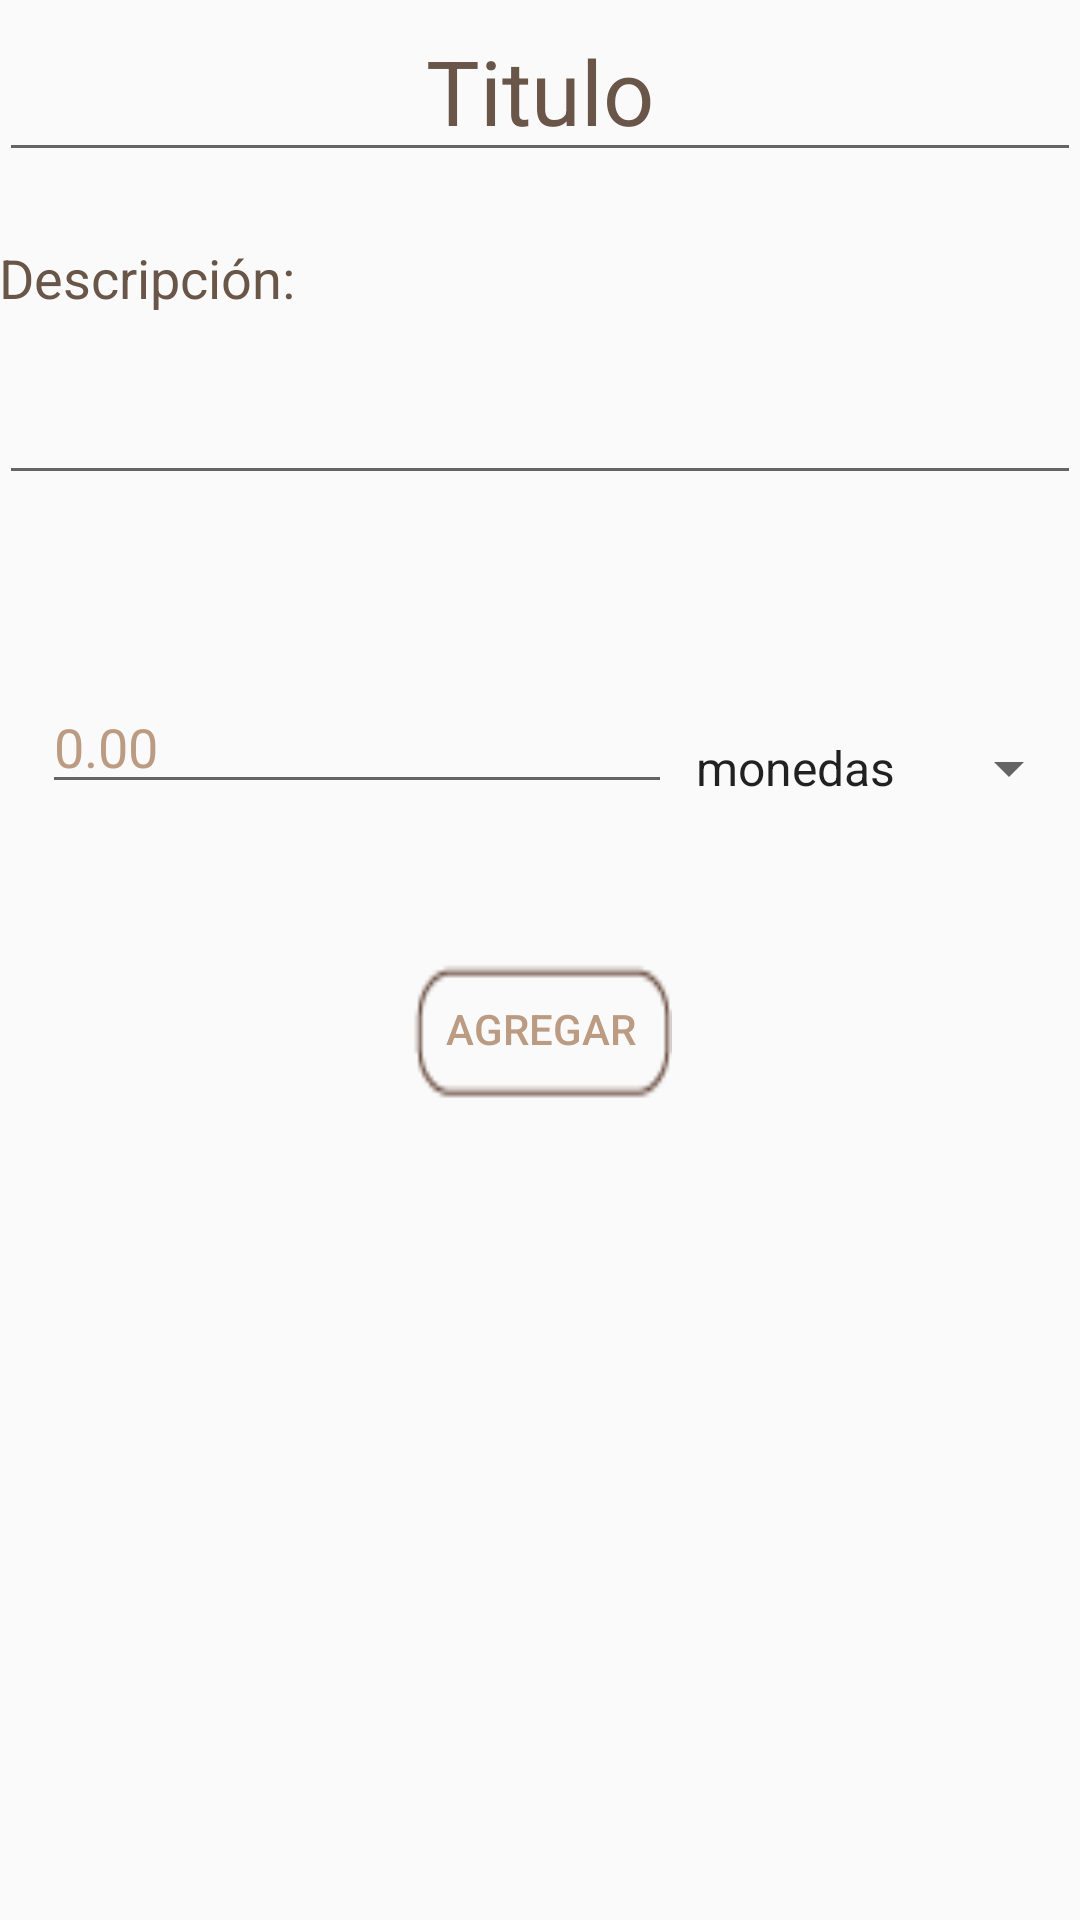

Here is an Android app screen rendered from its layout file. Give the layout XML and the strings, colors and styles it references.
<!-- AndroidManifest.xml: application theme AppTheme -->
<!-- res/layout/activity_agregar_producto.xml -->
<?xml version="1.0" encoding="utf-8"?>
<RelativeLayout xmlns:android="http://schemas.android.com/apk/res/android"
    xmlns:tools="http://schemas.android.com/tools"
    android:layout_width="match_parent"
    android:layout_height="match_parent"
    android:paddingBottom="@dimen/activity_vertical_margin"
    android:paddingLeft="@dimen/activity_horizontal_margin"
    android:paddingRight="@dimen/activity_horizontal_margin"
    android:paddingTop="@dimen/activity_vertical_margin"
    tools:context="com.ayc.coleccionistas.AgregarProducto">

    <EditText
        android:layout_width="match_parent"
        android:layout_height="wrap_content"
        android:id="@+id/editTitulo"
        android:text="Titulo"
        android:textColor="@color/Brow_AC_Bold"
        android:textSize="30dp"
        android:layout_alignParentTop="true"
        android:textAlignment="center" />

    <TextView
        android:layout_width="wrap_content"
        android:layout_height="wrap_content"
        android:textAppearance="?android:attr/textAppearanceMedium"
        android:text="Descripción:"
        android:id="@+id/TXTproducto_descriptcion"
        android:textColor="@color/Brow_AC_Bold"
        android:layout_marginTop="23dp"
        android:layout_below="@+id/editTitulo"
        android:layout_alignParentStart="true" />



    <EditText
        android:layout_width="wrap_content"
        android:layout_height="wrap_content"
        android:inputType="textMultiLine"
        android:ems="10"
        android:id="@+id/editDescricionP"
        android:layout_marginTop="19dp"
        android:textColor="@color/Brown_AC"
        android:layout_below="@+id/TXTproducto_descriptcion"
        android:layout_alignParentStart="true"
        android:layout_alignParentEnd="true" />

    <Spinner
        android:layout_width="wrap_content"
        android:layout_height="wrap_content"
        android:id="@+id/spinnerCategoria"
        android:spinnerMode="dropdown"
        android:textColor="@color/Brown_AC"
        android:prompt="@string/textoOpciones"
        android:entries="@array/tags"
        android:layout_below="@+id/editDescricionP"
        android:layout_toEndOf="@+id/editPrecioP"
        android:layout_marginTop="79dp" />

    <EditText
        android:layout_width="wrap_content"
        android:layout_height="wrap_content"
        android:inputType="numberDecimal"
        android:ems="10"
        android:text="0.00"
        android:id="@+id/editPrecioP"
        android:textColor="@color/Brown_AC"
        android:layout_above="@+id/button"
        android:layout_alignEnd="@+id/button" />

    <Button
        android:layout_width="wrap_content"
        android:layout_height="wrap_content"
        android:text="Agregar"
        android:id="@+id/button"
        android:layout_marginTop="51dp"
        android:textColor="@color/Brown_AC"
        android:background="@drawable/btn"
        android:onClick="agregarProducto"
        android:layout_below="@+id/spinnerCategoria"
        android:layout_centerHorizontal="true" />

</RelativeLayout>
<!-- resources referenced by this layout -->
<resources>
  <string-array name="tags">
          <item>monedas</item>
          <item>figuras de accion</item>
          <item>comics</item>
          <item>videojuegos</item>
          <item>pinturas</item>
          <item>autos</item>
          <item>otros</item>
      </string-array>
  <color name="Brow_AC_Bold">#695648</color>
  <color name="Brown_AC">#bb9b82</color>
  <!-- drawable btn: png bitmap (drawable, 589 bytes) -->
  <string name="textoOpciones">Opciones</string>
  <style name="AppTheme" parent="Theme.AppCompat.Light.DarkActionBar">
          
          <item name="colorPrimary">@color/colorPrimary</item>
          <item name="colorPrimaryDark">@color/colorPrimaryDark</item>
          <item name="colorAccent">@color/colorAccent</item>
          <item name="colorButtonNormal"> @color/Brown_AC</item>
      </style>
  <color name="colorPrimary">#b56e3f</color>
  <color name="colorPrimaryDark">#9f6230</color>
  <color name="colorAccent">#FF4081</color>
</resources>
